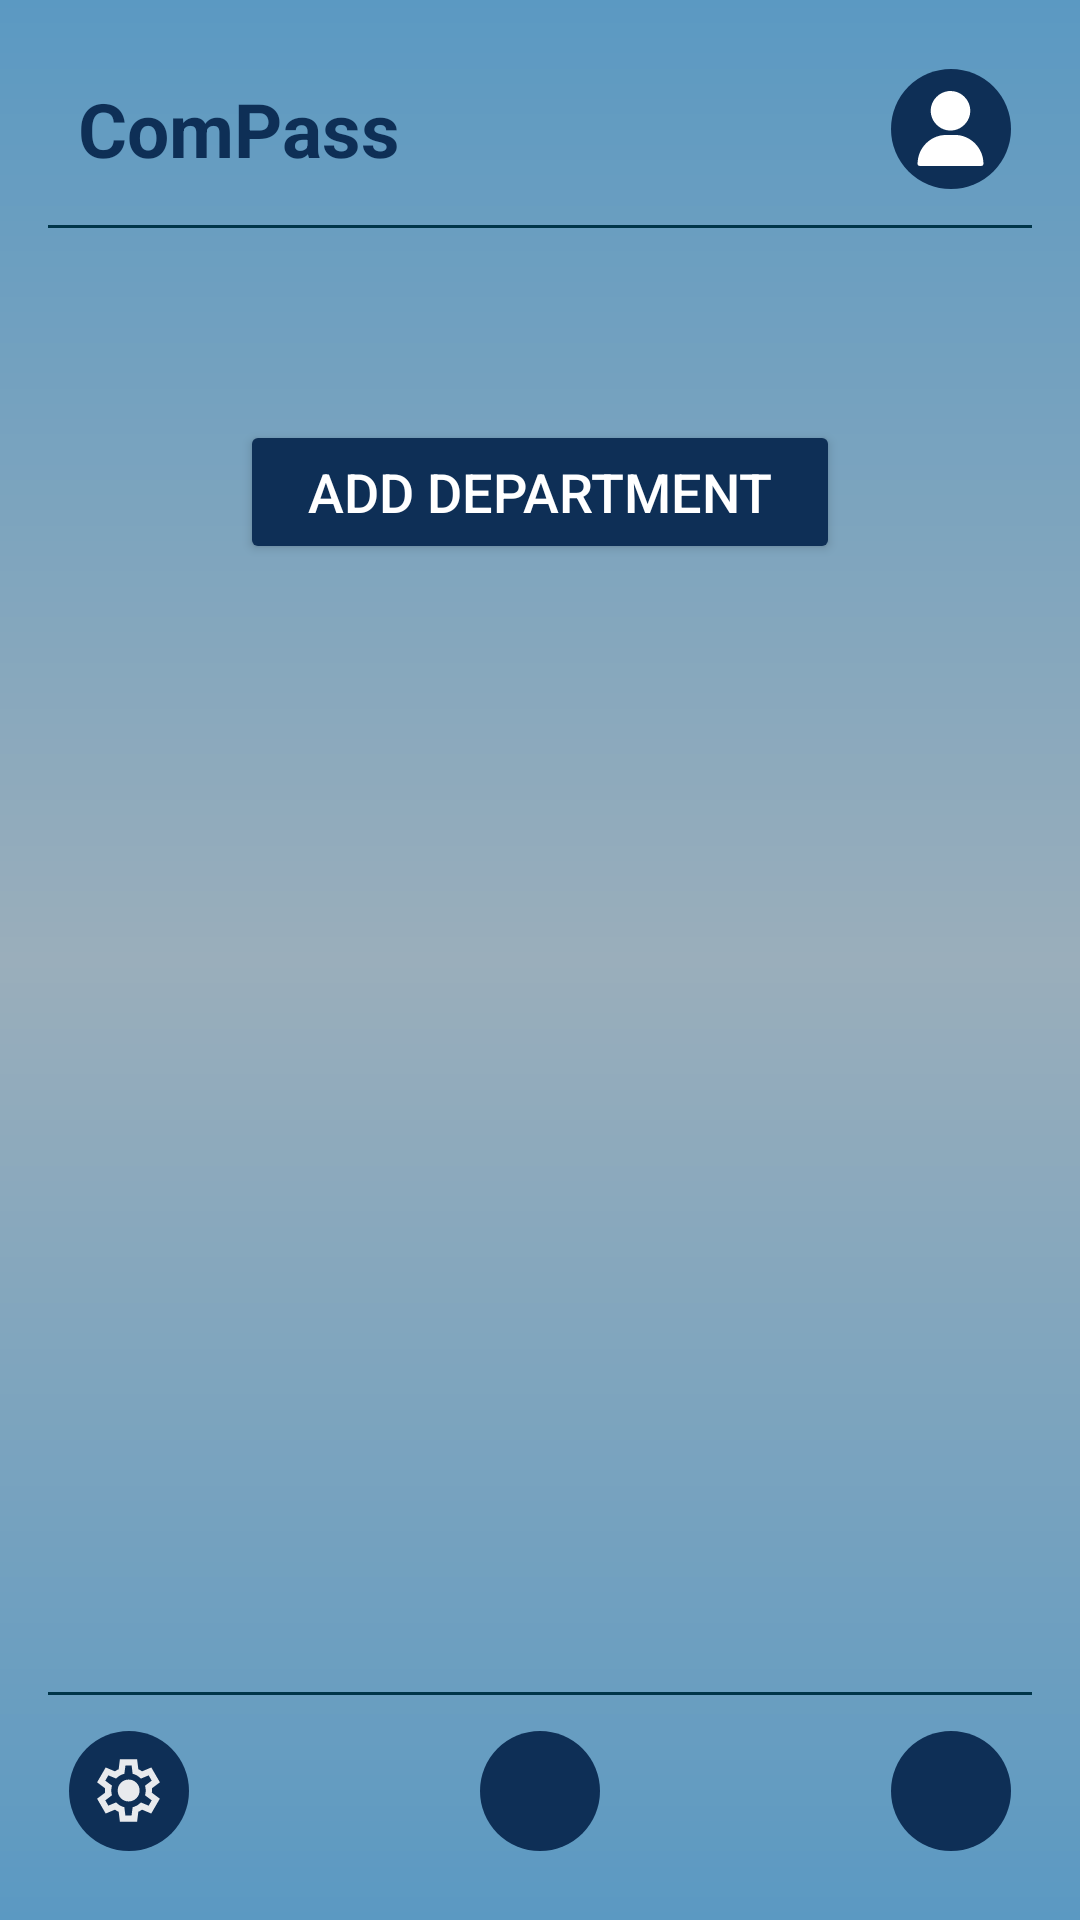

Android layout source for this screen:
<!-- AndroidManifest.xml: application theme Theme.ComPass_NavigateYourCompany -->
<!-- res/layout/home_employer.xml -->
<?xml version="1.0" encoding="utf-8"?>
<androidx.drawerlayout.widget.DrawerLayout
    xmlns:android="http://schemas.android.com/apk/res/android"
    xmlns:app="http://schemas.android.com/apk/res-auto"
    android:id="@+id/drawer_layout"
    android:layout_width="match_parent"
    android:layout_height="match_parent">

    
    <RelativeLayout
        android:layout_width="match_parent"
        android:layout_height="match_parent"
        android:padding="16dp"
        android:background="@drawable/fade_bg_blue">

        
        <RelativeLayout
            android:id="@+id/topMenu"
            android:layout_width="match_parent"
            android:layout_height="60dp"
            android:layout_alignParentTop="true">

            <TextView
                android:id="@+id/app_name"
                android:layout_width="wrap_content"
                android:layout_height="wrap_content"
                android:text="ComPass"
                android:textSize="25sp"
                android:textStyle="bold"
                android:textColor="@color/main_color"
                android:layout_alignParentStart="true"
                android:layout_marginTop="10dp"
                android:layout_marginStart="10dp" />

            <FrameLayout
                android:layout_width="40dp"
                android:layout_height="40dp"
                android:layout_alignParentTop="true"
                android:layout_alignParentEnd="true"
                android:layout_marginTop="7dp"
                android:layout_marginEnd="7dp"
                android:background="@drawable/circular_bg">

                <ImageView
                    android:id="@+id/profile_button"
                    android:layout_width="25dp"
                    android:layout_height="25dp"
                    android:src="@drawable/ic_user_white"
                    android:clickable="true"
                    android:focusable="true"
                    android:layout_gravity="center" />
            </FrameLayout>

            <View
                android:layout_width="match_parent"
                android:layout_height="1dp"
                android:background="@color/bg_color2"
                android:layout_marginTop="59dp" />
        </RelativeLayout>

        <ScrollView
            android:id="@+id/scroll_view"
            android:layout_width="match_parent"
            android:layout_height="0dp"
            android:layout_above="@id/bottomMenu"
            android:layout_below="@id/topMenu"
            android:padding="16dp">

            <LinearLayout
                android:layout_width="match_parent"
                android:layout_height="wrap_content"
                android:orientation="vertical">
                
                <LinearLayout
                    android:id="@+id/employee_container"
                    android:layout_width="match_parent"
                    android:layout_height="wrap_content"
                    android:orientation="vertical"
                    android:padding="16dp" />

                
                <Button
                    android:id="@+id/add_department_button"
                    android:layout_width="wrap_content"
                    android:layout_height="wrap_content"
                    android:text="Add Department"
                    android:textColor="@color/white"
                    android:textSize="18sp"
                    android:layout_gravity="center_horizontal"
                    android:layout_marginTop="16dp"
                    android:backgroundTint="@color/main_color"
                    android:minWidth="200dp" />
            </LinearLayout>

        </ScrollView>

        
        <RelativeLayout
            android:id="@+id/bottomMenu"
            android:layout_width="match_parent"
            android:layout_height="60dp"
            android:layout_alignParentBottom="true">

            <View
                android:layout_width="match_parent"
                android:layout_height="1dp"
                android:background="@color/bg_color2"
                android:layout_marginBottom="59dp" />

            
            <FrameLayout
                android:layout_width="40dp"
                android:layout_height="40dp"
                android:layout_alignParentBottom="true"
                android:layout_centerInParent="true"
                android:layout_marginBottom="7dp"
                android:background="@drawable/circular_bg">

                <ImageView
                    android:id="@+id/home_button"
                    android:layout_width="25dp"
                    android:layout_height="25dp"
                    android:src="@drawable/ic_home"
                    android:clickable="true"
                    android:focusable="true"
                    android:layout_gravity="center" />
            </FrameLayout>

            
            <FrameLayout
                android:layout_width="40dp"
                android:layout_height="40dp"
                android:layout_alignParentBottom="true"
                android:layout_alignParentEnd="true"
                android:layout_marginBottom="7dp"
                android:layout_marginEnd="7dp"
                android:background="@drawable/circular_bg">

                <ImageView
                    android:id="@+id/logout_button"
                    android:layout_width="25dp"
                    android:layout_height="25dp"
                    android:src="@drawable/ic_logout"
                    android:clickable="true"
                    android:focusable="true"
                    android:layout_gravity="center" />
            </FrameLayout>

            
            <FrameLayout
                android:layout_width="40dp"
                android:layout_height="40dp"
                android:layout_alignParentBottom="true"
                android:layout_alignParentStart="true"
                android:layout_marginBottom="7dp"
                android:layout_marginStart="7dp"
                android:background="@drawable/circular_bg">

                <ImageView
                    android:id="@+id/settings_button"
                    android:layout_width="25dp"
                    android:layout_height="25dp"
                    android:src="@drawable/ic_settings"
                    android:clickable="true"
                    android:focusable="true"
                    android:layout_gravity="center" />
            </FrameLayout>
        </RelativeLayout>
    </RelativeLayout>

    
    <com.google.android.material.navigation.NavigationView
        android:id="@+id/nav_view"
        android:layout_width="wrap_content"
        android:layout_height="match_parent"
        android:layout_gravity="start"
        android:padding="16dp"
        android:background="@color/bg_color4"
        app:menu="@menu/drawer_menu" />

</androidx.drawerlayout.widget.DrawerLayout>
<!-- resources referenced by this layout -->
<resources>
  <color name="bg_color2">#003549</color>
  <color name="bg_color4">#5B99C2</color>
  <color name="main_color">#0e2f56</color>
  <color name="white">#FFFFFFFF</color>
  <!-- drawable circular_bg (drawable) -->
  <?xml version="1.0" encoding="utf-8"?>
  <shape xmlns:android="http://schemas.android.com/apk/res/android">
  
      
      <solid android:color="@color/main_color"/>
      <corners android:radius="25dp" />
  
  </shape>
  <!-- drawable fade_bg_blue (drawable) -->
  <?xml version="1.0" encoding="utf-8"?>
  <shape xmlns:android="http://schemas.android.com/apk/res/android">
      <gradient
          android:startColor="#5B99C2"
          android:centerColor="#9AAEBB"
          android:endColor="#5B99C2"
          android:angle="90"/>
  </shape>
  <!-- drawable ic_settings (drawable) -->
  <vector xmlns:android="http://schemas.android.com/apk/res/android" android:height="20dp" android:viewportHeight="960" android:viewportWidth="960" android:width="20dp">
        
      <path android:fillColor="#e8eaed" android:pathData="m370,880 l-16,-128q-13,-5 -24.5,-12T307,725l-119,50L78,585l103,-78q-1,-7 -1,-13.5v-27q0,-6.5 1,-13.5L78,375l110,-190 119,50q11,-8 23,-15t24,-12l16,-128h220l16,128q13,5 24.5,12t22.5,15l119,-50 110,190 -103,78q1,7 1,13.5v27q0,6.5 -2,13.5l103,78 -110,190 -118,-50q-11,8 -23,15t-24,12L590,880L370,880ZM440,800h79l14,-106q31,-8 57.5,-23.5T639,633l99,41 39,-68 -86,-65q5,-14 7,-29.5t2,-31.5q0,-16 -2,-31.5t-7,-29.5l86,-65 -39,-68 -99,42q-22,-23 -48.5,-38.5T533,266l-13,-106h-79l-14,106q-31,8 -57.5,23.5T321,327l-99,-41 -39,68 86,64q-5,15 -7,30t-2,32q0,16 2,31t7,30l-86,65 39,68 99,-42q22,23 48.5,38.5T427,694l13,106ZM482,620q58,0 99,-41t41,-99q0,-58 -41,-99t-99,-41q-59,0 -99.5,41T342,480q0,58 40.5,99t99.5,41ZM480,480Z"/>
  
  </vector>
  <!-- drawable ic_user_white (drawable) -->
  <vector xmlns:android="http://schemas.android.com/apk/res/android" android:height="24dp" android:viewportHeight="512" android:viewportWidth="512" android:width="24dp">
  
      <path android:fillColor="#FFFFFFFF" android:pathData="M242,0.6c-32.2,4 -59.1,17.1 -81.5,39.8 -19.9,20.1 -31.3,41.5 -37.2,69.6 -2.4,11.8 -2.4,38.2 0,50 5.9,28.1 17.4,49.6 37.2,69.6 20.1,20.3 42.1,32.2 70.5,38.1 11.7,2.4 38,2.4 50.2,-0 27,-5.4 49.4,-17.4 69.4,-37.2 20.2,-19.9 32.2,-42.1 38.1,-70.5 2.4,-11.8 2.4,-38.2 0,-50 -3.9,-18.5 -11,-35.6 -21.2,-51 -6.3,-9.5 -25.8,-29.1 -35.1,-35.2 -16.1,-10.7 -33.5,-18 -50.6,-21.3 -8.1,-1.6 -32.8,-2.8 -39.8,-1.9z" android:strokeColor="#00000000"/>
  
      <path android:fillColor="#FFFFFFFF" android:pathData="M202.3,301.6c-56,6.8 -106.5,38.5 -139,87.4 -19.1,28.6 -30,62.4 -31.9,98.5 -0.6,11.1 -0.5,12.4 1.5,16.3 1.4,2.8 3.4,4.8 6.1,6.2 3.9,2 5.4,2 217,2 211.6,-0 213.1,-0 217,-2 2.7,-1.4 4.7,-3.4 6.1,-6.2 2,-3.9 2.1,-5.2 1.5,-16.3 -2.6,-49.3 -21.4,-92.5 -55.6,-127.9 -32.4,-33.5 -74.2,-53.9 -119.9,-58.6 -15.1,-1.5 -88.9,-1.1 -102.8,0.6z" android:strokeColor="#00000000"/>
  
  </vector>
  <style name="Theme.ComPass_NavigateYourCompany" parent="Base.Theme.ComPass_NavigateYourCompany">
          <item name="android:statusBarColor">@color/secondary_color</item>
          <item name="android:windowLightStatusBar">true</item>
      </style>
  <style name="Base.Theme.ComPass_NavigateYourCompany" parent="Theme.Material3.DayNight.NoActionBar">
          
          
      </style>
  <color name="secondary_color">#154782</color>
</resources>
